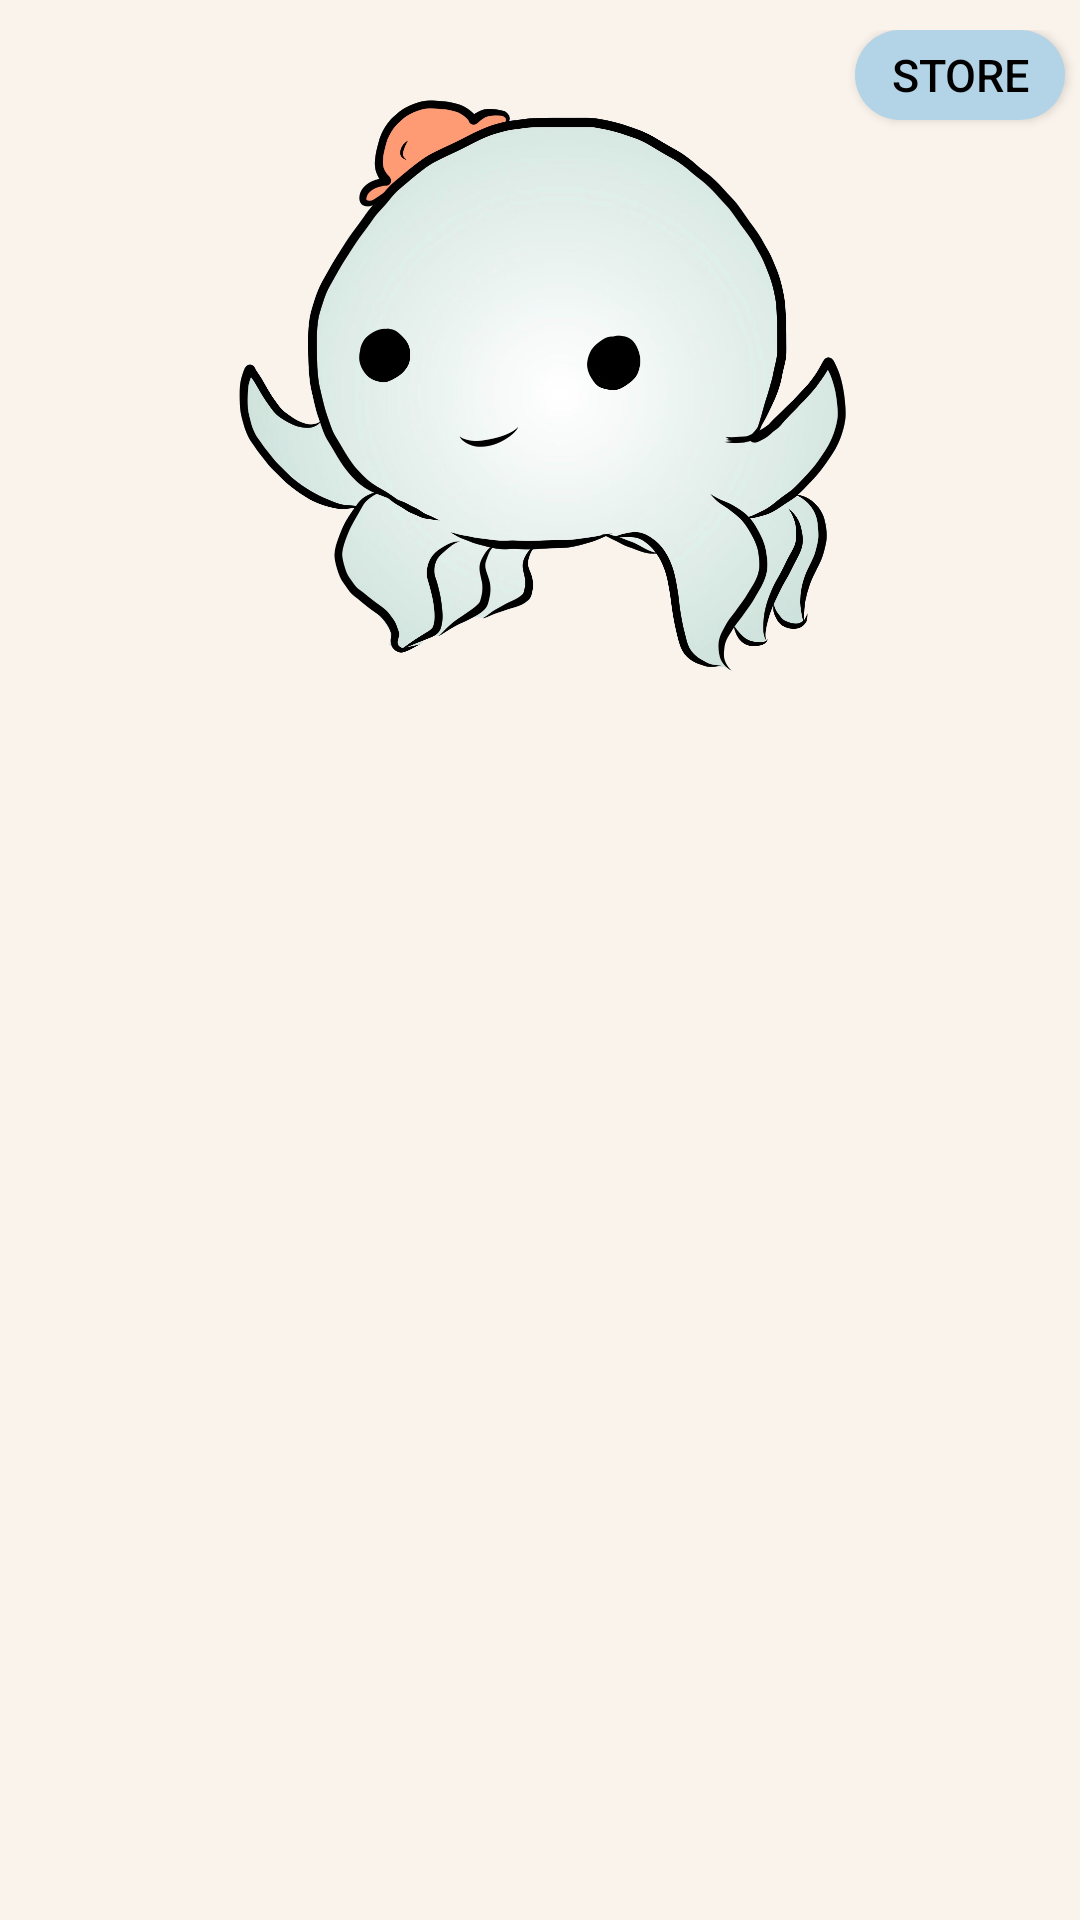

Reconstruct the res/layout file that produces this screen, plus the resources it refers to.
<!-- AndroidManifest.xml: application theme Theme.MoodMeter -->
<!-- res/layout/activity_pet.xml -->
<?xml version="1.0" encoding="utf-8"?>
<RelativeLayout xmlns:android="http://schemas.android.com/apk/res/android"
    xmlns:app="http://schemas.android.com/apk/res-auto"
    xmlns:tools="http://schemas.android.com/tools"
    android:layout_width="match_parent"
    android:layout_height="match_parent"
    android:background="@color/bgbrown"
    android:paddingLeft="70dp"
    android:paddingTop="10dp"
    tools:context=".Pet">

    <Button
        android:id="@+id/popUpTV"
        android:layout_width="70dp"
        android:layout_height="30dp"
        android:layout_centerHorizontal="true"
        android:layout_toEndOf="@id/octopusPet"
        android:background="@drawable/button_style"
        android:text="Store"
        android:textColor="@color/black"
        android:textSize="15sp" />

    <ImageView
        android:id="@+id/octopusPet"
        android:layout_width="210dp"
        android:layout_height="230dp"
        android:paddingTop="10dp"
        android:layout_centerHorizontal="true"
        app:srcCompat="@drawable/octopusorangehat" />

    <TextView
        android:id="@+id/moneyPetTV"
        android:layout_width="40dp"
        android:layout_height="25dp"
        android:layout_toRightOf="@id/popUpTV"
        android:paddingLeft="5dp"
        android:text="$____"
        android:textColor="@color/black" />


</RelativeLayout>
<!-- resources referenced by this layout -->
<resources>
  <color name="bgbrown">#FAF3EB</color>
  <color name="black">#FF000000</color>
  <!-- drawable button_style (drawable) -->
  <?xml version="1.0" encoding="utf-8"?>
  <shape xmlns:android="http://schemas.android.com/apk/res/android" android:shape="rectangle">
  
      <solid android:color="#b3d4e6"/>
  
      <corners android:radius="2000000dp"/>
  
  </shape>
  <!-- drawable octopusorangehat: png bitmap (drawable, 508172 bytes) -->
  <style name="Theme.MoodMeter" parent="Theme.AppCompat.DayNight.DarkActionBar">
          
          <item name="colorPrimary">@color/lightblue</item>
          <item name="colorPrimaryVariant">@color/lightblue</item>
          <item name="colorOnPrimary">@color/black</item>
          
          <item name="colorSecondary">@color/lightblue</item>
          <item name="colorSecondaryVariant">@color/lightblue</item>
          <item name="colorOnSecondary">@color/black</item>
          
          <item name="android:statusBarColor" tools:targetApi="l">?attr/colorPrimaryVariant</item>
          
      </style>
  <color name="lightblue">#b3d4e6</color>
</resources>
